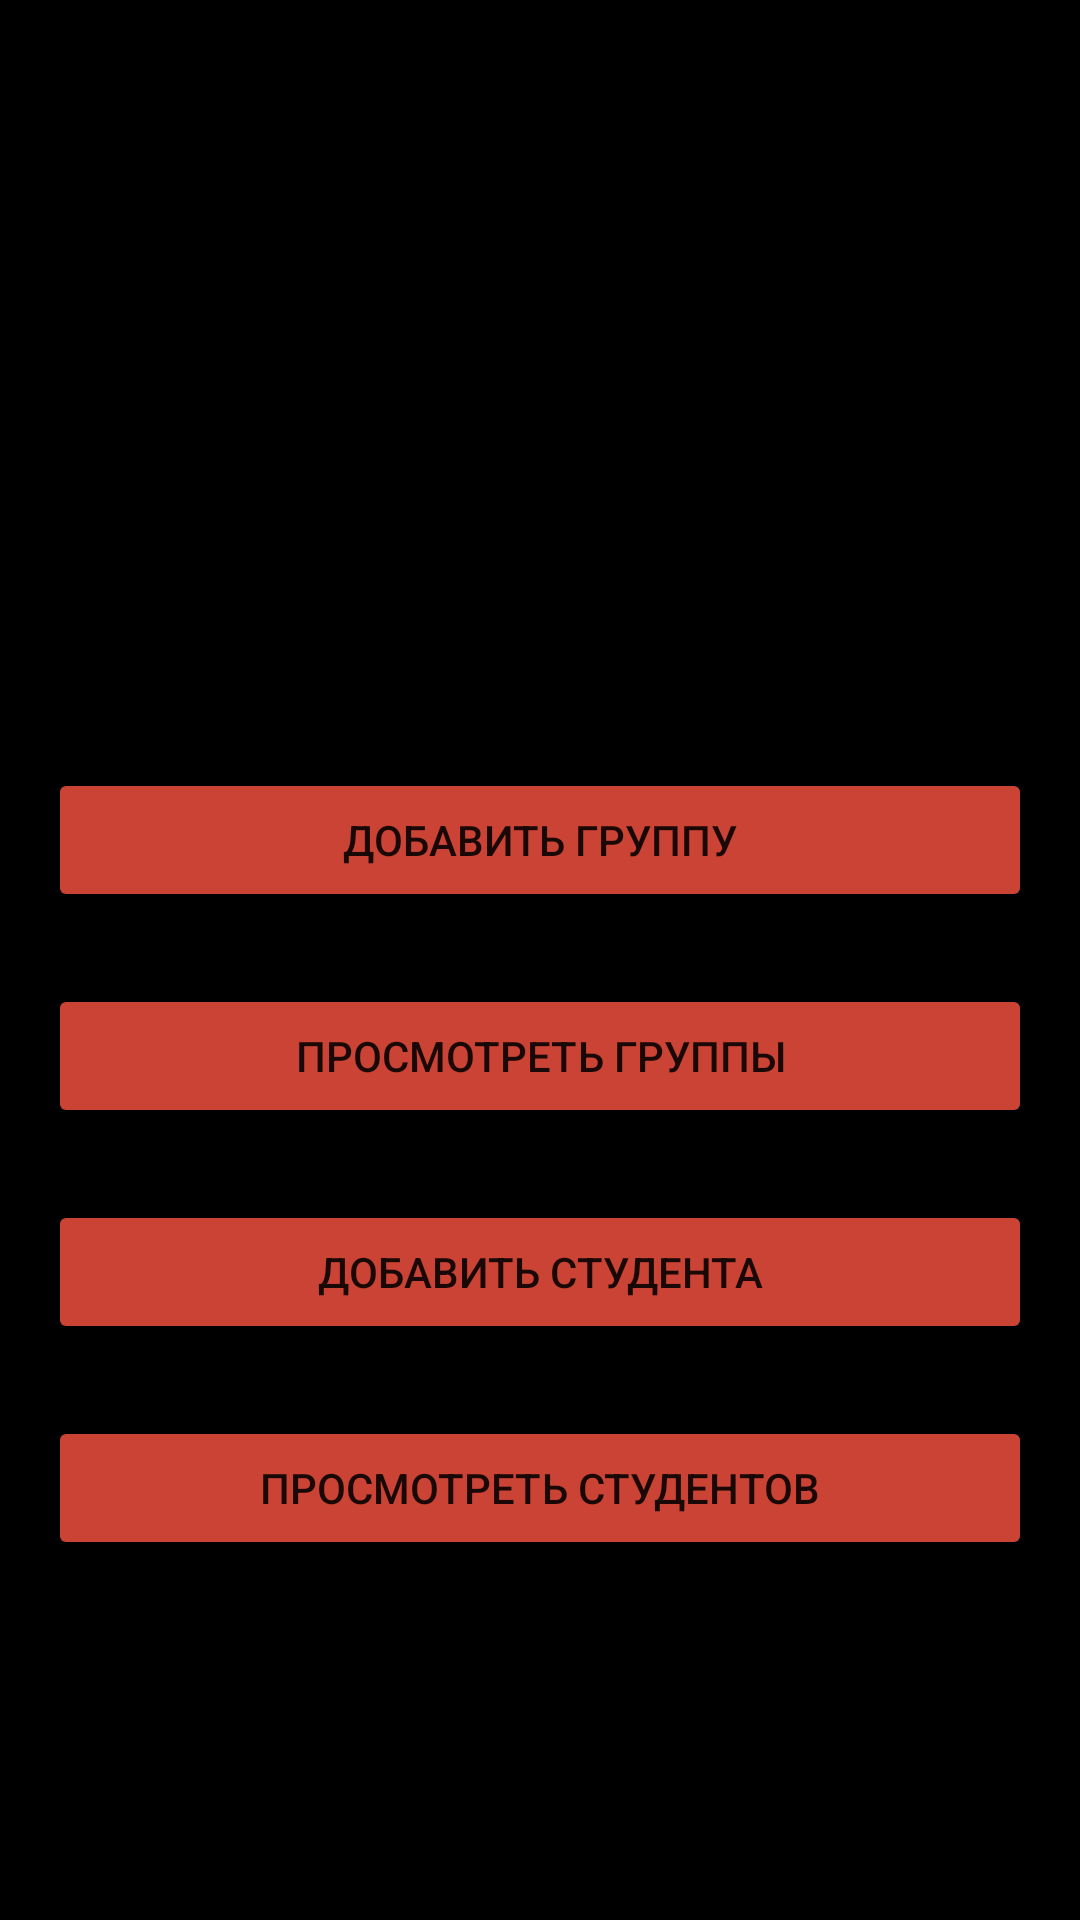

Layout XML and referenced resources for this Android screen:
<!-- AndroidManifest.xml: application theme Theme.StudentsDateBase -->
<!-- res/layout/activity_main.xml -->
<?xml version="1.0" encoding="utf-8"?>
<androidx.constraintlayout.widget.ConstraintLayout xmlns:android="http://schemas.android.com/apk/res/android"
    xmlns:app="http://schemas.android.com/apk/res-auto"
    xmlns:tools="http://schemas.android.com/tools"
    android:layout_width="match_parent"
    android:layout_height="match_parent"
    android:background="@color/black"
    tools:context=".MainActivity">

    <Button
        android:id="@+id/addGroup"
        android:layout_width="0dp"
        android:layout_height="wrap_content"
        android:layout_marginStart="16dp"
        android:layout_marginTop="256dp"
        android:layout_marginEnd="16dp"
        android:backgroundTint="#CB4335"
        android:text="@string/add_group"
        app:cornerRadius="300dp"
        app:layout_constraintEnd_toEndOf="parent"
        app:layout_constraintStart_toStartOf="parent"
        app:layout_constraintTop_toTopOf="parent" />

    <Button
        android:id="@+id/readGroup"
        android:layout_width="0dp"
        android:layout_height="wrap_content"
        android:layout_marginStart="16dp"
        android:layout_marginTop="24dp"
        android:layout_marginEnd="16dp"
        android:backgroundTint="#CB4335"
        android:text="@string/read_groups"
        app:cornerRadius="300dp"
        app:layout_constraintEnd_toEndOf="parent"
        app:layout_constraintStart_toStartOf="parent"
        app:layout_constraintTop_toBottomOf="@+id/addGroup" />

    <Button
        android:id="@+id/addStudent"
        android:layout_width="0dp"
        android:layout_height="wrap_content"
        android:layout_marginStart="16dp"
        android:layout_marginTop="24dp"
        android:layout_marginEnd="16dp"
        android:backgroundTint="#CB4335"
        android:text="@string/add_student"
        app:cornerRadius="300dp"
        app:layout_constraintEnd_toEndOf="parent"
        app:layout_constraintStart_toStartOf="parent"
        app:layout_constraintTop_toBottomOf="@+id/readGroup" />

    <Button
        android:id="@+id/readStudent"
        android:layout_width="0dp"
        android:layout_height="wrap_content"
        android:layout_marginStart="16dp"
        android:layout_marginTop="24dp"
        android:layout_marginEnd="16dp"
        android:backgroundTint="#CB4335"
        android:text="@string/read_students"
        app:cornerRadius="300dp"
        app:layout_constraintEnd_toEndOf="parent"
        app:layout_constraintStart_toStartOf="parent"
        app:layout_constraintTop_toBottomOf="@+id/addStudent" />

</androidx.constraintlayout.widget.ConstraintLayout>
<!-- resources referenced by this layout -->
<resources>
  <string name="add_group">Добавить группу</string>
  <string name="add_student">Добавить студента</string>
  <string name="read_groups">Просмотреть группы</string>
  <string name="read_students">Просмотреть студентов</string>
  <style name="Theme.StudentsDateBase" parent="Theme.MaterialComponents.DayNight.DarkActionBar">
          
          <item name="colorPrimary">@color/purple_500</item>
          <item name="colorPrimaryVariant">@color/purple_700</item>
          <item name="colorOnPrimary">@color/white</item>
          
          <item name="colorSecondary">@color/teal_200</item>
          <item name="colorSecondaryVariant">@color/teal_700</item>
          <item name="colorOnSecondary">@color/black</item>
          
          <item name="android:statusBarColor" tools:targetApi="l">?attr/colorPrimaryVariant</item>
          
      </style>
  <!-- not gathered from this repository: default colours our renderer supplied (Android Studio template values) -->
  <color name="purple_500">#FF6200EE</color>
  <color name="purple_700">#FF3700B3</color>
  <color name="teal_200">#FF03DAC5</color>
  <color name="teal_700">#FF018786</color>
  <color name="black">#FF000000</color>
  <color name="white">#FFFFFFFF</color>
</resources>
